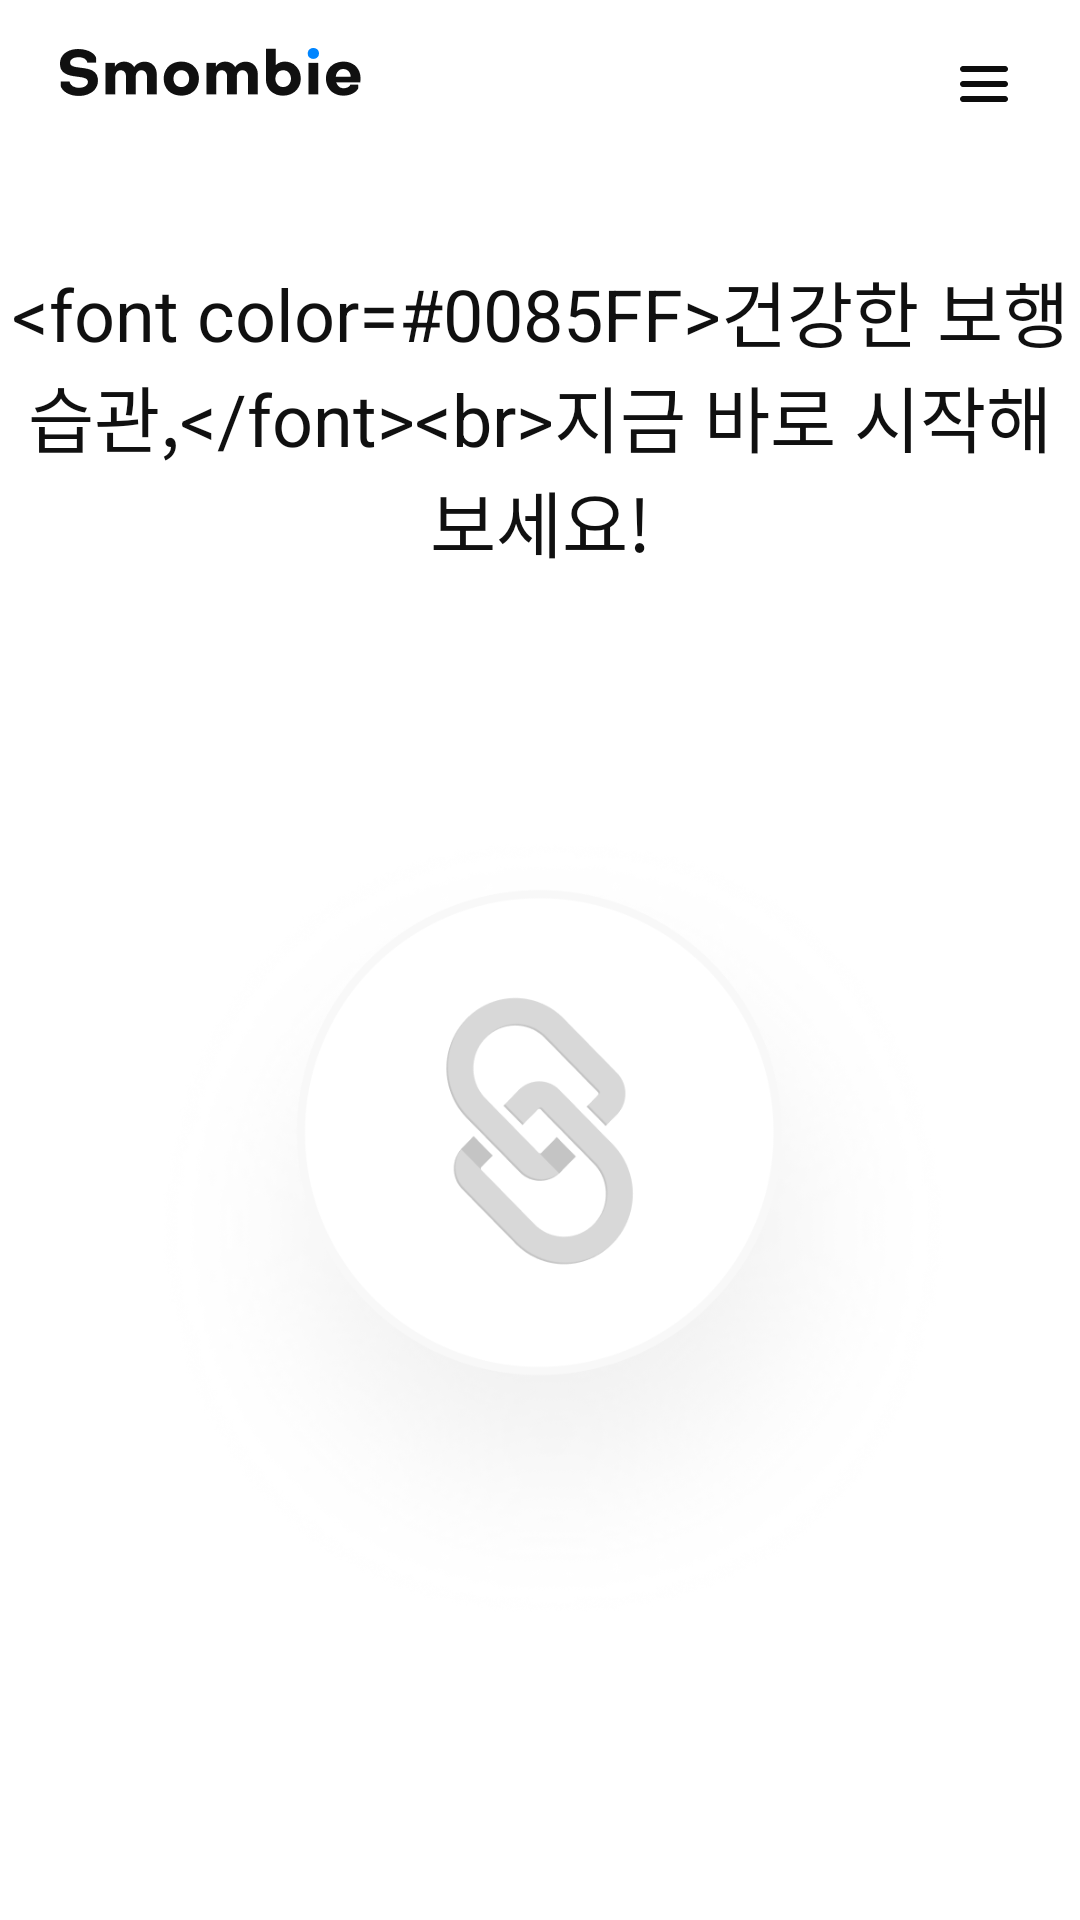

Android layout source for this screen:
<!-- AndroidManifest.xml: application theme Theme.SmombieApp -->
<!-- res/layout/activity_main.xml -->
<?xml version="1.0" encoding="utf-8"?>
<androidx.drawerlayout.widget.DrawerLayout xmlns:android="http://schemas.android.com/apk/res/android"
    xmlns:app="http://schemas.android.com/apk/res-auto"
    xmlns:tools="http://schemas.android.com/tools"
    android:id="@+id/main_drawer"
    android:layout_width="match_parent"
    android:layout_height="match_parent"
    tools:context=".view.MainActivity"
    tools:openDrawer="end">

    <LinearLayout
        android:layout_width="match_parent"
        android:layout_height="match_parent"
        android:gravity="center_horizontal"
        android:orientation="vertical">

        <RelativeLayout
            android:layout_width="match_parent"
            android:layout_height="@dimen/dimen_56dp"
            android:gravity="center_vertical"
            android:orientation="horizontal"
            android:paddingHorizontal="@dimen/dimen_20dp"
            app:layout_constraintTop_toTopOf="parent">

            <ImageView
                android:layout_width="wrap_content"
                android:layout_height="wrap_content"
                android:src="@drawable/logo_txt" />

            <ImageView
                android:id="@+id/main_btn_menu"
                android:layout_width="wrap_content"
                android:layout_height="wrap_content"
                android:layout_alignParentEnd="true"
                android:src="@drawable/btn_menu" />
        </RelativeLayout>

        <TextView
            android:id="@+id/main_tv_msg"
            style="@style/Font_24_primaryBlack"
            android:layout_width="wrap_content"
            android:layout_height="wrap_content"
            android:layout_marginTop="@dimen/dimen_30dp"
            android:layout_marginBottom="@dimen/dimen_05dp"
            android:text="@string/main_off_msg"
            android:textAlignment="center" />

        <androidx.appcompat.widget.SwitchCompat
            android:id="@+id/main_sw_service"
            android:layout_width="wrap_content"
            android:layout_height="wrap_content"
            android:layout_marginTop="@dimen/dimen_22dp"
            android:background="@drawable/switch_selector"
            android:thumb="@null"
            android:track="@null" />

        <androidx.constraintlayout.widget.ConstraintLayout
            android:layout_width="wrap_content"
            android:layout_height="wrap_content"
            android:layout_marginTop="@dimen/dimen_03dp">

            <ImageView
                android:id="@+id/main_img_out_circle"
                android:layout_width="@dimen/dimen_200dp"
                android:layout_height="@dimen/dimen_200dp"
                android:layout_centerHorizontal="true"
                android:layout_marginTop="@dimen/dimen_08dp"
                android:src="@drawable/circle_fill_5_primary_blue"
                android:visibility="invisible"
                app:layout_constraintEnd_toEndOf="parent"
                app:layout_constraintStart_toStartOf="parent"
                app:layout_constraintTop_toTopOf="parent"
                tools:visibility="visible" />

            <ImageView
                android:id="@+id/main_img_inner_circle"
                android:layout_width="@dimen/dimen_280dp"
                android:layout_height="@dimen/dimen_280dp"
                android:layout_marginStart="@dimen/dimen_08dp"
                android:background="@drawable/img_circle"
                app:layout_constraintStart_toStartOf="parent"
                app:layout_constraintTop_toTopOf="parent" />

            <ImageView
                android:id="@+id/main_img_logo"
                android:layout_width="@dimen/dimen_100dp"
                android:layout_height="@dimen/dimen_100dp"
                android:layout_centerHorizontal="true"
                android:background="@drawable/logo_off"
                app:layout_constraintBottom_toBottomOf="@id/main_img_out_circle"
                app:layout_constraintEnd_toEndOf="@id/main_img_out_circle"
                app:layout_constraintStart_toStartOf="@id/main_img_out_circle"
                app:layout_constraintTop_toTopOf="@id/main_img_out_circle" />

            <ImageView
                android:id="@+id/main_progress"
                android:layout_width="@dimen/dimen_234dp"
                android:layout_height="@dimen/dimen_234dp"
                android:background="@drawable/ring_primary_blue"
                android:visibility="gone"
                app:layout_constraintBottom_toBottomOf="@id/main_img_out_circle"
                app:layout_constraintEnd_toEndOf="@id/main_img_out_circle"
                app:layout_constraintStart_toStartOf="@id/main_img_out_circle"
                app:layout_constraintTop_toTopOf="@id/main_img_out_circle"
                tools:visibility="visible" />
        </androidx.constraintlayout.widget.ConstraintLayout>

        <TextView
            android:id="@+id/main_txt_start_time"
            style="@style/Font_16_mediumDark"
            android:layout_width="wrap_content"
            android:layout_height="wrap_content"
            android:text="@string/main_start_time"
            android:visibility="gone" />

        <LinearLayout
            android:id="@+id/main_lay_start_time"
            android:layout_width="wrap_content"
            android:layout_height="@dimen/dimen_50dp"
            android:layout_marginTop="@dimen/dimen_10dp"
            android:background="@drawable/rectangle_r50_st_light_medium"
            android:gravity="center_vertical"
            android:orientation="horizontal"
            android:paddingHorizontal="@dimen/dimen_20dp"
            android:visibility="gone">

            <ImageView
                android:layout_width="@dimen/dimen_08dp"
                android:layout_height="@dimen/dimen_08dp"
                android:layout_marginEnd="@dimen/dimen_10dp"
                android:src="@drawable/circle_fill_primary_blue" />

            <TextView
                android:id="@+id/main_tv_start_time"
                style="@style/Font_16_primaryBlack"
                android:layout_width="wrap_content"
                android:layout_height="wrap_content"
                tools:text="오전 11:20,   02월 07일" />
        </LinearLayout>


        <LinearLayout
            android:layout_width="match_parent"
            android:layout_height="@dimen/dimen_200dp"
            android:gravity="center"
            android:orientation="horizontal"
            android:paddingBottom="@dimen/dimen_30dp"
            android:visibility="gone"
            app:layout_constraintTop_toTopOf="parent">

        </LinearLayout>
    </LinearLayout>

    <com.google.android.material.navigation.NavigationView
        android:layout_width="@dimen/dimen_250dp"
        android:layout_height="match_parent"
        android:layout_gravity="right"
        android:background="@drawable/rectangle_menu_draw"
        android:orientation="vertical"
        app:itemTextColor="#fff"
        tools:visibility="gone">

        <include
            android:id="@+id/main_lay_menu"
            layout="@layout/activity_menu_draw" />
    </com.google.android.material.navigation.NavigationView>
</androidx.drawerlayout.widget.DrawerLayout>
<!-- res/layout/activity_menu_draw.xml (included above) -->
<?xml version="1.0" encoding="utf-8"?>
<LinearLayout xmlns:android="http://schemas.android.com/apk/res/android"
    android:layout_width="match_parent"
    android:layout_height="match_parent"
    android:orientation="vertical"
    android:paddingHorizontal="@dimen/dimen_20dp">

    <RelativeLayout
        android:layout_width="match_parent"
        android:layout_height="@dimen/dimen_56dp"
        android:gravity="end|center_vertical">

        <ImageView
            android:id="@+id/menu_btn_close"
            android:layout_width="wrap_content"
            android:layout_height="wrap_content"
            android:src="@drawable/btn_close" />
    </RelativeLayout>


    <TextView
        android:id="@+id/menu_tv_histroy"
        style="@style/Font_18_primaryBlack"
        android:layout_width="match_parent"
        android:layout_height="wrap_content"
        android:layout_marginTop="@dimen/dimen_25dp"
        android:drawableLeft="@drawable/img_chart"
        android:drawablePadding="@dimen/dimen_10dp"
        android:gravity="center_vertical"
        android:text="@string/menu_history" />

    <FrameLayout
        android:layout_width="match_parent"
        android:layout_height="0dp"
        android:layout_weight="1" />

    <ImageView
        android:layout_width="match_parent"
        android:layout_height="@dimen/dimen_01dp"
        android:background="@color/color_light_medium" />

    <LinearLayout
        android:id="@+id/menu_lay_version"
        android:layout_width="match_parent"
        android:layout_height="wrap_content"
        android:layout_marginTop="@dimen/dimen_13dp"
        android:gravity="center_horizontal"
        android:orientation="horizontal"
        android:paddingVertical="@dimen/dimen_12dp">

        <TextView
            style="@style/Font_18_primaryBlack"
            android:layout_width="0dp"
            android:layout_height="wrap_content"
            android:layout_weight="1"
            android:drawableLeft="@drawable/img_document"
            android:drawablePadding="@dimen/dimen_10dp"
            android:gravity="center_vertical"
            android:text="@string/menu_version" />

        <TextView
            android:id="@+id/menu_tv_version"
            style="@style/Font_16_medium"
            android:layout_width="wrap_content"
            android:layout_height="wrap_content"
            android:gravity="center_vertical"
            android:text="@string/menu_version"/>

    </LinearLayout>

    <TextView
        android:id="@+id/menu_tv_bug"
        style="@style/Font_18_primaryBlack"
        android:layout_width="match_parent"
        android:layout_height="wrap_content"
        android:layout_marginTop="@dimen/dimen_02dp"
        android:layout_marginBottom="@dimen/dimen_30dp"
        android:drawableLeft="@drawable/img_message"
        android:drawablePadding="@dimen/dimen_10dp"
        android:gravity="center_vertical"
        android:paddingVertical="@dimen/dimen_12dp"
        android:text="@string/menu_bug" />


</LinearLayout>
<!-- resources referenced by this layout -->
<resources>
  <color name="color_light_medium">#D8D8D8</color>
  <dimen name="dimen_01dp">1dp</dimen>
  <dimen name="dimen_02dp">2dp</dimen>
  <dimen name="dimen_03dp">3dp</dimen>
  <dimen name="dimen_05dp">5dp</dimen>
  <dimen name="dimen_08dp">8dp</dimen>
  <dimen name="dimen_100dp">100dp</dimen>
  <dimen name="dimen_10dp">10dp</dimen>
  <dimen name="dimen_12dp">12dp</dimen>
  <dimen name="dimen_13dp">13dp</dimen>
  <dimen name="dimen_200dp">200dp</dimen>
  <dimen name="dimen_20dp">20dp</dimen>
  <dimen name="dimen_22dp">22dp</dimen>
  <dimen name="dimen_234dp">234dp</dimen>
  <dimen name="dimen_250dp">250dp</dimen>
  <dimen name="dimen_25dp">25dp</dimen>
  <dimen name="dimen_280dp">280dp</dimen>
  <dimen name="dimen_30dp">30dp</dimen>
  <dimen name="dimen_50dp">50dp</dimen>
  <dimen name="dimen_56dp">56dp</dimen>
  <!-- drawable circle_fill_5_primary_blue (drawable) -->
  <?xml version="1.0" encoding="utf-8"?>
  <shape xmlns:android="http://schemas.android.com/apk/res/android"
      android:shape="oval">
      <size
          android:width="@dimen/dimen_100dp"
          android:height="@dimen/dimen_100dp" />
  
      <solid android:color="@color/color_5_primary_blue" />
  </shape>
  <!-- drawable rectangle_r50_st_light_medium (drawable) -->
  <?xml version="1.0" encoding="utf-8"?>
  <shape xmlns:android="http://schemas.android.com/apk/res/android"
      android:shape="rectangle">
      <stroke
          android:width="@dimen/dimen_01dp"
          android:color="@color/color_light_medium" />
      <corners android:radius="@dimen/dimen_50dp" />
      <solid android:color="@color/color_primary_white" />
  
  </shape>
  <string name="main_off_msg">&lt;font color="#0085FF"&gt;건강한 보행 습관,&lt;/font&gt;&lt;br&gt;지금 바로 시작해보세요!</string>
  <string name="main_start_time">서비스 시작 시간 </string>
  <string name="menu_bug">버그제보</string>
  <string name="menu_history">사용기록</string>
  <string name="menu_version">버전정보</string>
  <style name="Font_16_medium">
          <item name="android:textColor">@color/color_medium</item>
          <item name="android:textSize">@dimen/dimen_16dp</item>
          <item name="android:includeFontPadding">false</item>
      </style>
  <style name="Font_16_mediumDark">
          <item name="android:textColor">@color/color_medium_dark</item>
          <item name="android:textSize">@dimen/dimen_16dp</item>
          <item name="android:includeFontPadding">false</item>
      </style>
  <style name="Font_16_primaryBlack">
          <item name="android:textColor">@color/color_primary_black</item>
          <item name="android:textSize">@dimen/dimen_16dp</item>
          <item name="android:includeFontPadding">false</item>
      </style>
  <style name="Font_18_primaryBlack">
          <item name="android:textColor">@color/color_primary_black</item>
          <item name="android:textSize">@dimen/dimen_18dp</item>
          <item name="android:includeFontPadding">false</item>
      </style>
  <style name="Font_24_primaryBlack">
          <item name="android:textColor">@color/color_primary_black</item>
          <item name="android:textSize">@dimen/dimen_24dp</item>
          <item name="android:includeFontPadding">false</item>
      </style>
  <color name="color_5_primary_blue">#0D0085FF</color>
  <color name="color_primary_blue">#0085FF</color>
  <color name="color_primary_white">#FFFFFF</color>
  <color name="color_light">#F8F8F8</color>
  <color name="color_medium">#969696</color>
  <dimen name="dimen_16dp">16dp</dimen>
  <color name="color_medium_dark">#646464</color>
  <color name="color_primary_black">#101010</color>
  <dimen name="dimen_18dp">18dp</dimen>
  <dimen name="dimen_24dp">24dp</dimen>
  <color name="purple_700">#FF3700B3</color>
  <color name="white">#FFFFFFFF</color>
  <color name="teal_200">#3CB5F8</color>
  <color name="teal_700">#FF018786</color>
  <color name="black">#FF000000</color>
</resources>
